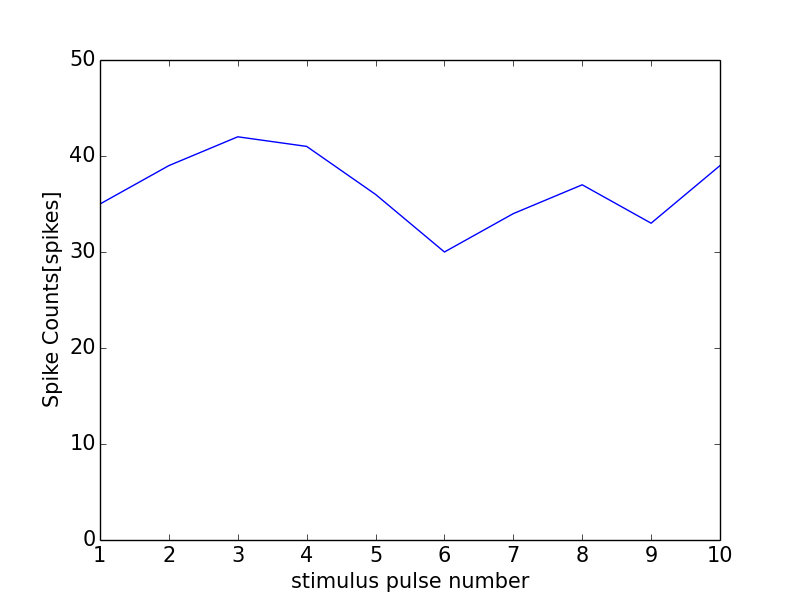

The table this chart was drawn from, first rows:
0, 0.0
0, 0
1, 35
2, 39
3, 42
4, 41
5, 36
6, 30
7, 34
8, 37
9, 33
10, 39
11, 1
